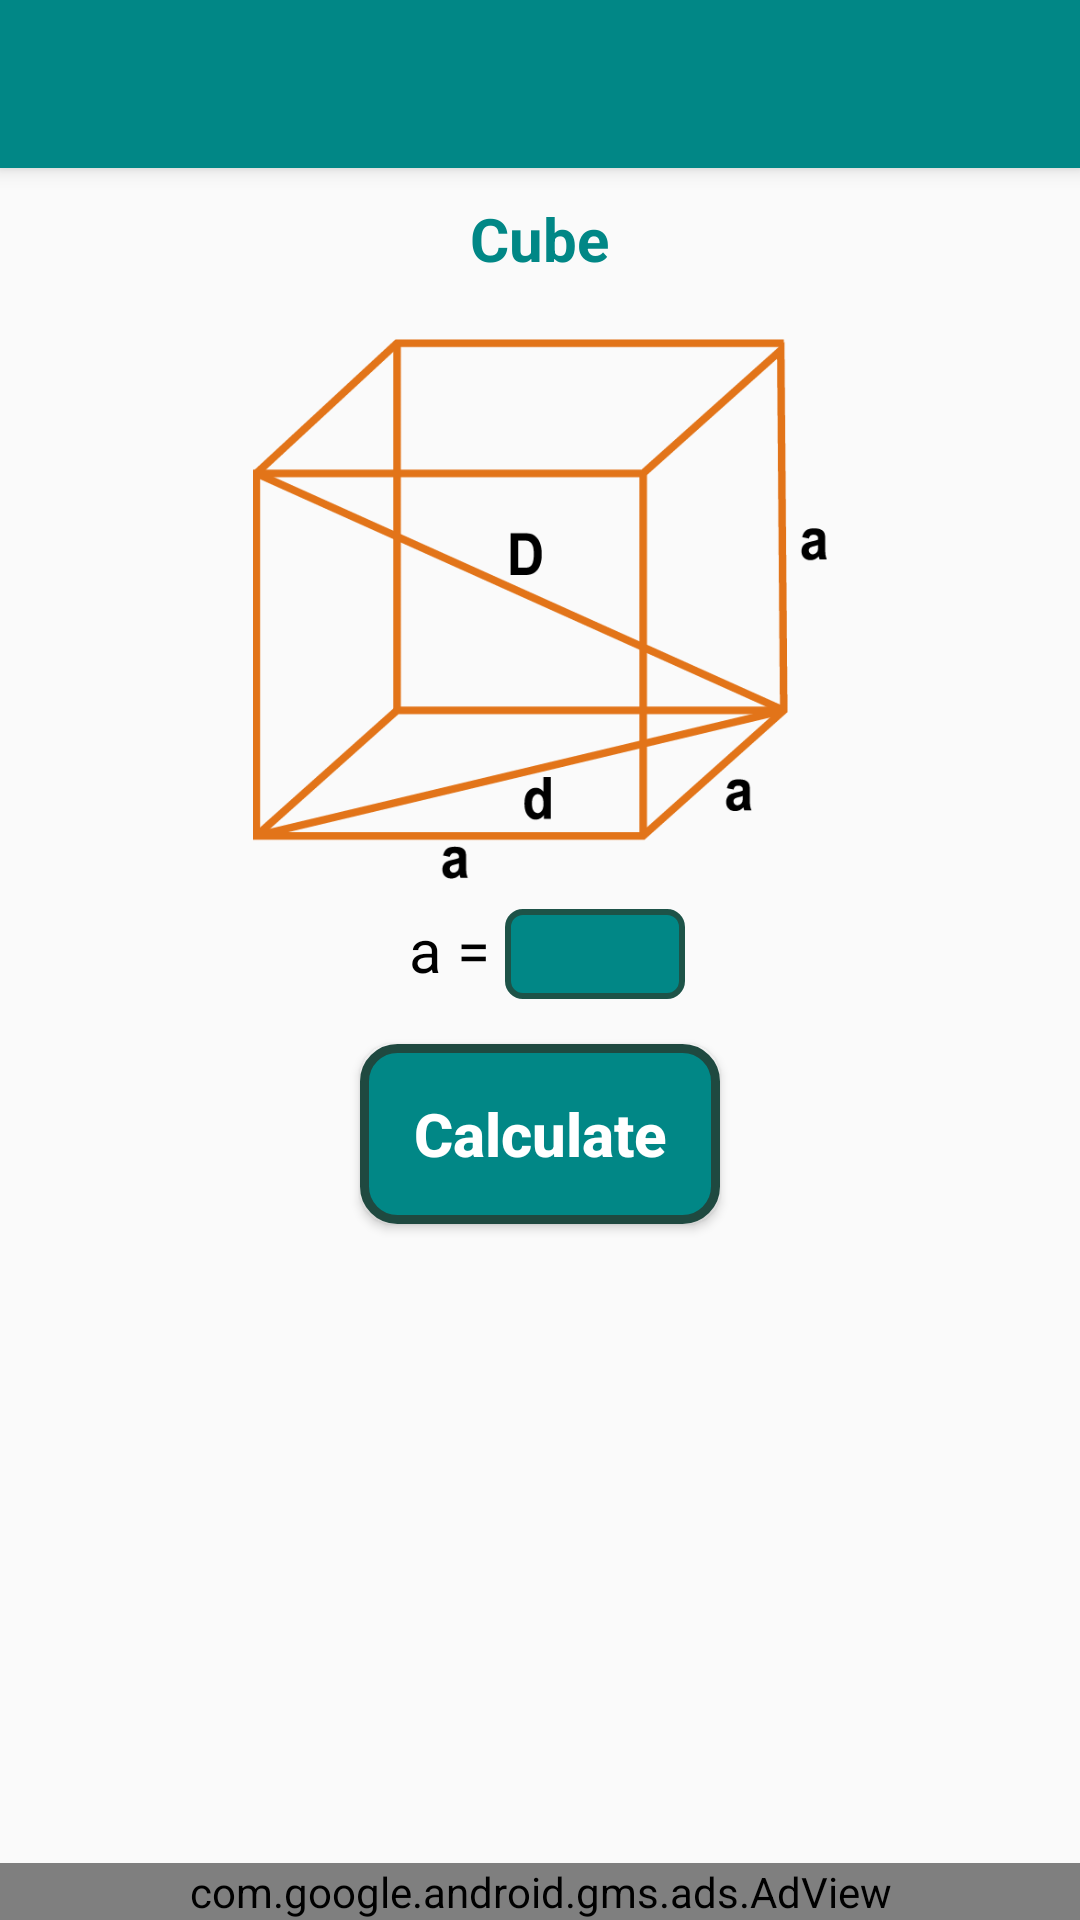

This screen was rendered from an Android layout file. Write that file and the resources it references.
<!-- AndroidManifest.xml: application theme Theme.GeometricCalculation -->
<!-- res/layout/activity_main_cube.xml -->
<?xml version="1.0" encoding="utf-8"?>
<androidx.constraintlayout.widget.ConstraintLayout xmlns:android="http://schemas.android.com/apk/res/android"
    xmlns:app="http://schemas.android.com/apk/res-auto"
    xmlns:tools="http://schemas.android.com/tools"
    android:layout_width="match_parent"
    android:layout_height="match_parent"
    tools:context=".Cube.MainCubeActivity">
    <androidx.appcompat.widget.Toolbar
        android:id="@+id/toolbar"
        android:layout_width="match_parent"
        android:layout_height="wrap_content"
        android:background="@color/teal_700"
        app:titleTextColor="@color/white"
        android:minHeight="?attr/actionBarSize"
        android:theme="?attr/actionBarTheme"
        app:layout_constraintEnd_toEndOf="parent"
        app:layout_constraintStart_toStartOf="parent"
        android:elevation="4dp"
        app:layout_constraintTop_toTopOf="parent" />
    <LinearLayout
        android:id="@+id/linearLayout2"
        android:layout_width="match_parent"

        android:layout_height="wrap_content"
        android:orientation="vertical"
        app:layout_constraintEnd_toEndOf="parent"
        app:layout_constraintHorizontal_bias="0.0"
        app:layout_constraintStart_toStartOf="parent"
        app:layout_constraintTop_toBottomOf="@+id/toolbar">

        <TextView
            android:layout_width="wrap_content"
            android:layout_height="wrap_content"
            android:layout_gravity="center"
            android:layout_marginTop="10dp"
            android:text="@string/Cube"
            android:textColor="@color/teal_700"
            android:textSize="20dp"
            android:textStyle="bold"></TextView>

        <ImageView
            android:id="@+id/imageView"
            android:layout_width="wrap_content"
            android:layout_height="180dp"
            android:layout_gravity="center"
            android:layout_marginTop="20dp"
            android:src="@drawable/ka1"

            />


        <LinearLayout
            android:layout_width="wrap_content"
            android:layout_height="wrap_content"
            android:layout_gravity="center"
            android:layout_marginTop="10dp"
            android:orientation="horizontal">


            <LinearLayout

                android:id="@+id/LinearOne"
                android:layout_width="wrap_content"
                android:layout_height="wrap_content"
                android:layout_gravity="center"
                android:orientation="horizontal"
                android:paddingLeft="5dp">

                <TextView
                    android:layout_width="wrap_content"
                    android:layout_height="wrap_content"
                    android:layout_weight="1"
                    android:text="a = "
                    android:textColor="@color/black"
                    android:textSize="20dp" />

                <EditText
                    android:id="@+id/text_view_number_a"
                    android:layout_width="60dp"
                    android:layout_height="30dp"
                    android:layout_gravity="center"
                    android:background="@drawable/edit_text_bg"
                    android:ems="10"
                    android:gravity="center"
                    android:inputType="number"
                    android:paddingLeft="2dp"
                    android:paddingRight="2dp"
                    android:textAlignment="center"
                    android:textColor="@color/white"
                    android:textSize="15dp"
                    android:textStyle="bold" />

            </LinearLayout>

        </LinearLayout>


        <Button
        android:id="@+id/calculate3"
            android:layout_width="wrap_content"
            android:layout_height="wrap_content"
            android:layout_gravity="center"
            android:layout_marginTop="15dp"
            android:background="@drawable/button_desing"
            android:text="@string/Button_Text"
            android:textAllCaps="false"
            android:gravity="center"
            android:textColor="@color/white"
            android:textSize="20dp"
            android:textStyle="bold" />

        <TextView
            android:id="@+id/text_view_result3"
            android:layout_width="wrap_content"
            android:layout_height="wrap_content"
            android:layout_gravity="center"
            android:layout_marginTop="5dp"
            android:padding="10dp"
            android:text=""
            android:textAlignment="center"
            android:textColor="@color/teal_700"
            android:textSize="20dp"
            android:textStyle="bold"></TextView>


    </LinearLayout>
    <com.google.android.gms.ads.AdView
        android:layout_marginTop="10dp"
        android:id="@+id/adView"
        android:layout_width="match_parent"
        android:layout_height="wrap_content"
        android:layout_alignParentBottom="true"
        android:layout_centerHorizontal="true"
        android:layout_gravity="center"
        android:background="@color/white"
        app:adSize="BANNER"
        app:adUnitId="ca-app-pub-1257535779017345/2964180584"
        app:layout_constraintBottom_toBottomOf="parent"
        app:layout_constraintEnd_toEndOf="parent"
        app:layout_constraintStart_toStartOf="parent"></com.google.android.gms.ads.AdView>

</androidx.constraintlayout.widget.ConstraintLayout>
<!-- resources referenced by this layout -->
<resources>
  <color name="black">#FF000000</color>
  <color name="teal_700">#FF018786</color>
  <color name="white">#FFFFFFFF</color>
  <!-- drawable button_desing (drawable) -->
  <?xml version="1.0" encoding="utf-8"?>
  <ripple android:color="@color/white"
      xmlns:android="http://schemas.android.com/apk/res/android">
      <item>
          <shape android:shape="rectangle">
              <solid android:color="@color/teal_700"></solid>
              <stroke android:width="3dp" android:color="#1F4940" ></stroke>
              <corners android:radius="11dp"></corners>
              <size android:width="120dp" android:height="60dp"></size>
          </shape>
      </item>
  
  </ripple>
  <!-- drawable edit_text_bg (drawable) -->
  <?xml version="1.0" encoding="utf-8"?>
  <selector
  
      xmlns:android="http://schemas.android.com/apk/res/android">
      <item>
          <shape android:shape="rectangle">
  
              <solid android:color="@color/teal_700"></solid>
              <stroke android:width="2dp" android:color="#1D5348" ></stroke>
              <corners android:radius="5dp"></corners>
          </shape>
      </item>
  
  </selector>
  <!-- drawable ka1: png bitmap (drawable, 13432 bytes) -->
  <string name="Button_Text">Calculate</string>
  <string name="Cube">Cube</string>
  <style name="Theme.GeometricCalculation" parent="Theme.AppCompat.Light.NoActionBar">
          
          <item name="colorAccent">@color/white</item>
          <item name="colorPrimary">@color/teal_700</item>
          <item name="colorPrimaryVariant">@color/teal_700</item>
          <item name="colorOnPrimary">@color/white</item>
          
          <item name="colorSecondary">@color/teal_200</item>
          <item name="colorSecondaryVariant">@color/teal_700</item>
          <item name="colorOnSecondary">@color/white</item>
          <item name="titleTextColor">@color/white</item>
  
          
          <item name="android:statusBarColor" tools:targetApi="l">?attr/colorPrimaryVariant</item>
          
      </style>
  <color name="teal_200">#FF03DAC5</color>
</resources>
